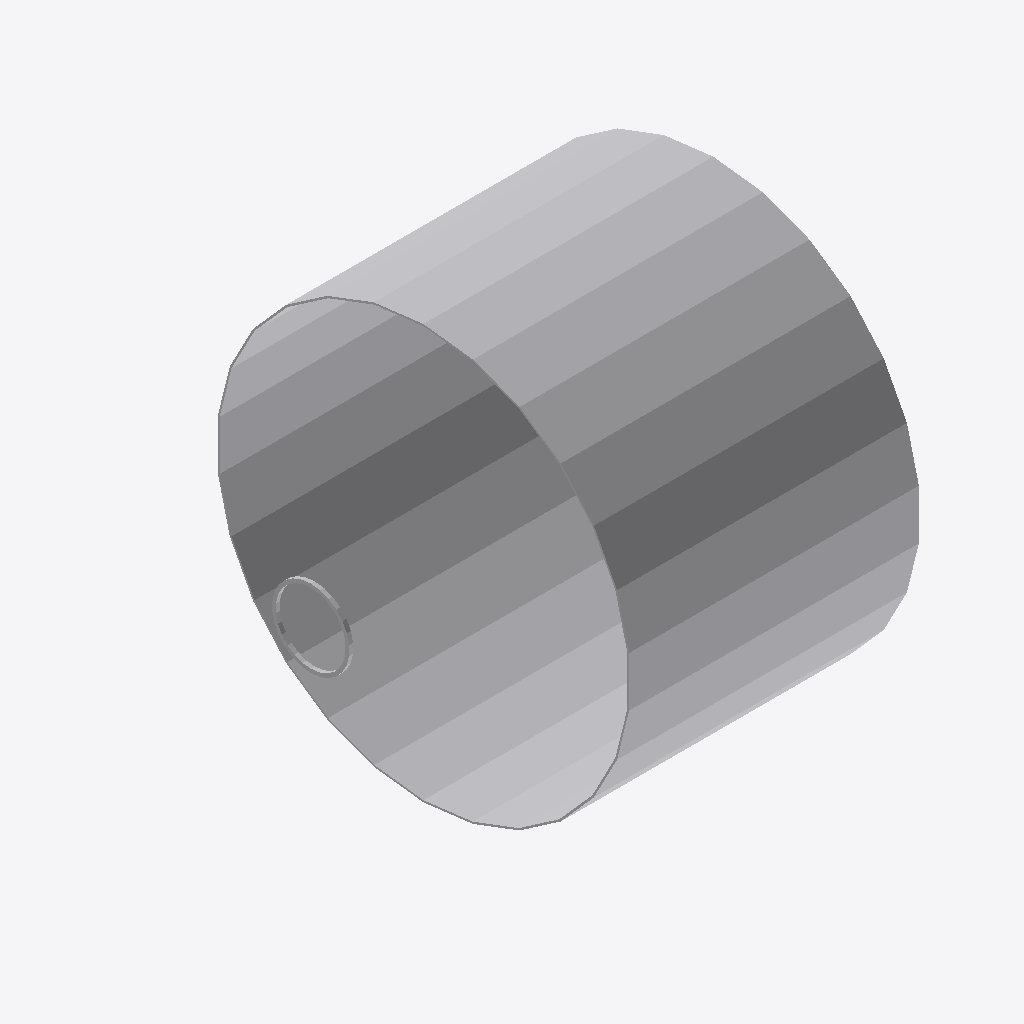
Isometric view of an IFC building model (IFC-SPF (STEP), schema IFC2X3, length unit millimetre), seen from the south-west, elements coloured by IFC class: 2 other elements (light grey).
Extent 0.111 m × 0.113 m × 0.114 m (x, y, z). Elements (2): 1 IfcFlowController, 1 IfcFlowSegment.

HEADER;
FILE_DESCRIPTION(('ViewDefinition [CoordinationView]'),'2;1');
FILE_NAME('/home/giovanni/IdeaProjects/ifc/ifc-out/app/051200ALR1B.ifc','2020-10-08T19:34:38',(''),('Antea S.r.l.'),'IFC.JAVA 0.0.1-SNAPSHOT','Antea IFC Export 0.0.1-SNAPSHOT','');
FILE_SCHEMA(('IFC2X3'));
ENDSEC;
DATA;
#15=IFCPROJECT('26ZPmIB5n0l9j_HJZCHAIY',#6,'05-120-0-ALR-1B',$,$,$,$,(#9),#14);
#16=IFCSITE('2Bc315kqnFDBQjO_n0Wkd7',#6,$,$,$,$,$,$,.COMPLEX.,$,$,$,$,$);
#75=IFCFLOWSEGMENT('2hqhWEuk537Qpf0BP27xNH',#6,'Shell','{?  "CATEGORY" : "APPMANTELLI",?  "ADESCR" : "Mantello",?  "NDIAMETRO" : 114.3,?  "ASCHEDULE" : "ST",?  "NLUNGHEZZA" : 80,?  "ITIPO_STD" : "0-ANSI",?  "ITIPO_FAMSPEC" : ""?}',$,#65,#74,$);
#63=IFCFLOWCONTROLLER('31GB477zL119C$F31mcvf4',#6,'Nozzle','{?  "CATEGORY" : "APPFLANGE",?  "ADESCR" : "Flangia",?  "NDIAMETRO" : 21.34,?  "ITIPO_STD" : "0-ANSI",?  "ITIPO_FAMSPEC" : "",?  "NDIAM_CORONA" : 21.34,?  "NCODOLO" : 10,?  "NSPESS" : 1,?  "NLUNGHEZZA',$,#45,#62,$);
ENDSEC;
